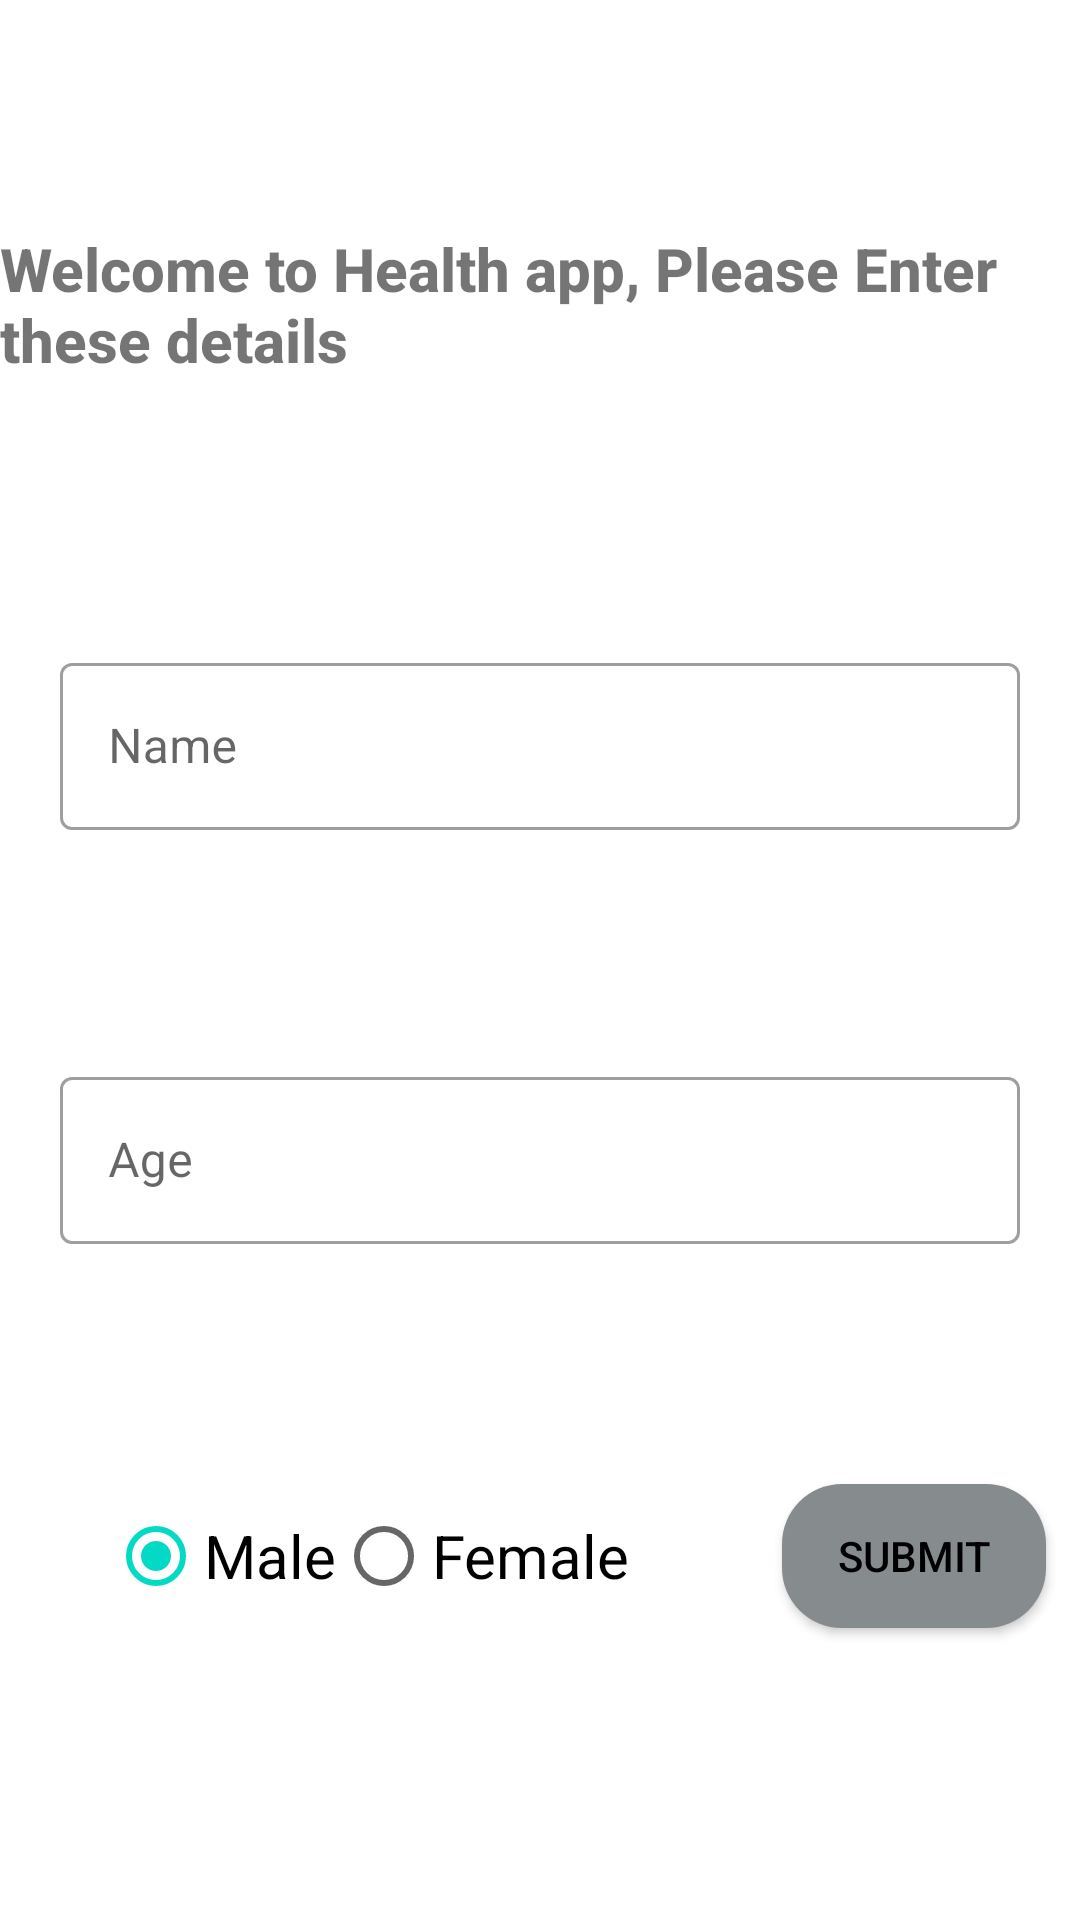

Layout XML and referenced resources for this Android screen:
<!-- AndroidManifest.xml: application theme Theme.noActionBar -->
<!-- res/layout/fragment_home.xml -->
<?xml version="1.0" encoding="utf-8"?>
<androidx.constraintlayout.widget.ConstraintLayout xmlns:android="http://schemas.android.com/apk/res/android"
    xmlns:app="http://schemas.android.com/apk/res-auto"
    xmlns:tools="http://schemas.android.com/tools"
    android:id="@+id/frameLayout5"
    android:layout_width="match_parent"
    android:layout_height="match_parent"
    tools:context=".HomeFragment">

    <TextView
        android:id="@+id/textView"
        android:layout_width="wrap_content"
        android:layout_height="wrap_content"
        android:layout_marginTop="76dp"
        android:fontFamily="sans-serif-medium"
        android:text="@string/welcome_message"
        android:textSize="20sp"
        android:textStyle="bold"
        app:layout_constraintEnd_toEndOf="parent"
        app:layout_constraintHorizontal_bias="1.0"
        app:layout_constraintStart_toStartOf="parent"
        app:layout_constraintTop_toTopOf="parent" />

    <com.google.android.material.textfield.TextInputLayout
        android:id="@+id/textInputLayout"
        style="@style/Widget.MaterialComponents.TextInputLayout.OutlinedBox"
        android:layout_width="0dp"
        android:layout_height="wrap_content"
        android:layout_marginStart="20dp"
        android:layout_marginTop="89dp"
        android:layout_marginEnd="20dp"
        app:layout_constraintEnd_toEndOf="parent"
        app:layout_constraintHorizontal_bias="0.0"
        app:layout_constraintStart_toStartOf="parent"
        app:layout_constraintTop_toBottomOf="@+id/textView">

        <com.google.android.material.textfield.TextInputEditText
            android:id="@+id/nameET"
            android:layout_width="match_parent"
            android:layout_height="match_parent"
            android:hint="@string/name" />
    </com.google.android.material.textfield.TextInputLayout>

    <com.google.android.material.textfield.TextInputLayout
        android:id="@+id/textInputLayout2"
        style="@style/Widget.MaterialComponents.TextInputLayout.OutlinedBox"
        android:layout_width="0dp"
        android:layout_height="wrap_content"
        android:layout_marginStart="20dp"
        android:layout_marginTop="77dp"
        android:layout_marginEnd="20dp"
        app:layout_constraintEnd_toEndOf="parent"
        app:layout_constraintHorizontal_bias="0.0"
        app:layout_constraintStart_toStartOf="parent"
        app:layout_constraintTop_toBottomOf="@+id/textInputLayout">

        <com.google.android.material.textfield.TextInputEditText
            android:id="@+id/ageET"
            android:layout_width="match_parent"
            android:layout_height="match_parent"
            android:hint="@string/age"
            android:inputType="number" />
    </com.google.android.material.textfield.TextInputLayout>

    <RadioGroup
        android:id="@+id/radioGroup"
        android:layout_width="wrap_content"
        android:layout_height="wrap_content"
        android:layout_marginStart="36dp"
        android:layout_marginTop="80dp"
        android:layout_marginEnd="299dp"
        android:orientation="horizontal"
        app:layout_constraintEnd_toEndOf="parent"
        app:layout_constraintHorizontal_bias="0.0"
        app:layout_constraintStart_toStartOf="parent"
        app:layout_constraintTop_toBottomOf="@+id/textInputLayout2">

        <RadioButton
            android:id="@+id/maleBtn"
            android:layout_width="match_parent"
            android:layout_height="wrap_content"
            android:checked="true"
            android:text="@string/male"
            android:textSize="20sp" />

        <RadioButton
            android:id="@+id/femaleBtn"
            android:layout_width="match_parent"
            android:layout_height="wrap_content"
            android:text="@string/female"
            android:textSize="20sp" />
    </RadioGroup>

    <Button
        android:id="@+id/subBtn"
        android:layout_width="wrap_content"
        android:layout_height="wrap_content"
        android:layout_marginStart="75dp"
        android:layout_marginTop="80dp"
        android:layout_marginEnd="36dp"
        android:background="@drawable/sub_background"
        android:text="@string/submit"
        android:textColor="@color/black"
        app:backgroundTint="@null"
        app:layout_constraintEnd_toEndOf="parent"
        app:layout_constraintStart_toEndOf="@+id/radioGroup"
        app:layout_constraintTop_toBottomOf="@+id/textInputLayout2" />

</androidx.constraintlayout.widget.ConstraintLayout>
<!-- resources referenced by this layout -->
<resources>
  <color name="black">#FF000000</color>
  <!-- drawable sub_background (drawable) -->
  <?xml version="1.0" encoding="utf-8"?>
  <selector xmlns:android="http://schemas.android.com/apk/res/android">
      <item>
          <shape>
              <corners android:radius="20dp"/>
              <solid android:color="@color/desc"/>
          </shape>
      </item>
  </selector>
  <string name="age">Age</string>
  <string name="female">Female</string>
  <string name="male">Male</string>
  <string name="name">Name</string>
  <string name="submit">Submit</string>
  <string name="welcome_message">Welcome to Health app, Please Enter these details</string>
  <style name="Theme.noActionBar" parent="Theme.HealthApp">
          <item name="android:windowActionBar">false</item>
          <item name="windowNoTitle">true</item>
      </style>
  <color name="desc">#868B8E</color>
  <style name="Theme.HealthApp" parent="Theme.MaterialComponents.DayNight.DarkActionBar">
          
          <item name="colorPrimary">@color/purple_500</item>
          <item name="colorPrimaryVariant">@color/navBar</item>
          <item name="colorOnPrimary">@color/white</item>
          <item name="android:navigationBarColor">@color/navBar</item>
          
          <item name="colorSecondary">@color/teal_200</item>
          <item name="colorSecondaryVariant">@color/teal_700</item>
          <item name="colorOnSecondary">@color/black</item>
          
          <item name="android:statusBarColor" tools:targetApi="l">?attr/colorPrimaryVariant</item>
          
      </style>
  <color name="purple_500">#FF6200EE</color>
  <color name="navBar">#B1B1B1</color>
  <color name="white">#FFFFFFFF</color>
  <color name="teal_200">#FF03DAC5</color>
  <color name="teal_700">#FF018786</color>
</resources>
